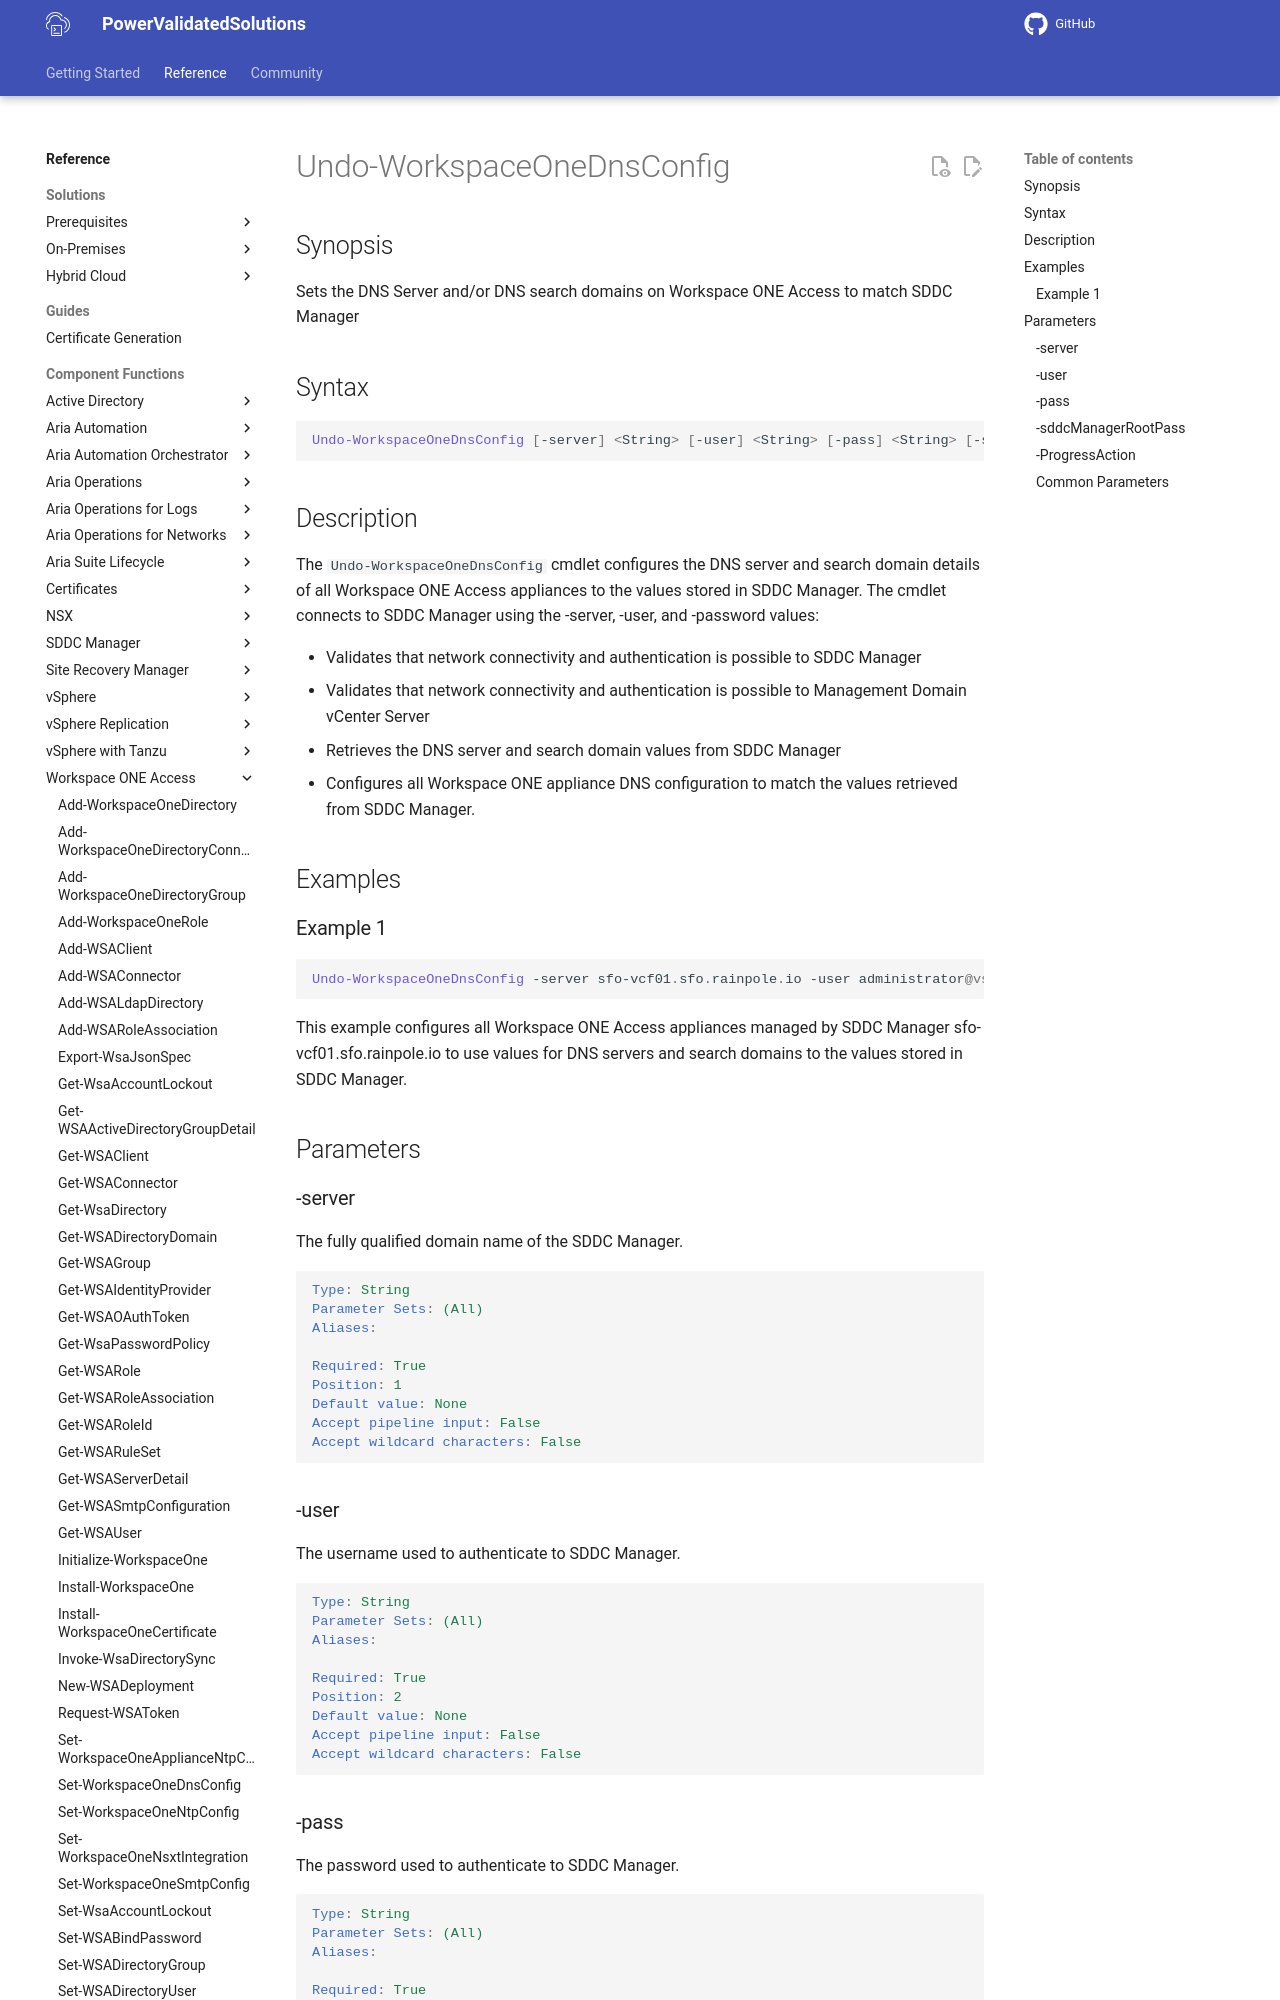

repository: vmware/power-validated-solutions-for-cloud-foundation · page: documentation/functions/workspace-one-access/Undo-WorkspaceOneDnsConfig/index.html · generator: mkdocs

# Undo-WorkspaceOneDnsConfig

## Synopsis

Sets the DNS Server and/or DNS search domains on Workspace ONE Access to match SDDC Manager

## Syntax

```powershell
Undo-WorkspaceOneDnsConfig [-server] <String> [-user] <String> [-pass] <String> [-sddcManagerRootPass] <String> [-ProgressAction <ActionPreference>] [<CommonParameters>]
```

## Description

The `Undo-WorkspaceOneDnsConfig` cmdlet configures the DNS server and search domain details of all Workspace ONE Access appliances to the values stored in SDDC Manager.
The cmdlet connects to SDDC Manager using the -server, -user, and -password values:

- Validates that network connectivity and authentication is possible to SDDC Manager
- Validates that network connectivity and authentication is possible to Management Domain vCenter Server
- Retrieves the DNS server and search domain values from SDDC Manager
- Configures all Workspace ONE appliance DNS configuration to match the values retrieved from SDDC Manager.

## Examples

### Example 1

```powershell
Undo-WorkspaceOneDnsConfig -server sfo-vcf01.sfo.rainpole.io -user administrator@vsphere.local -pass VMw@re1! -sddcManagerRootPass VMw@re1!
```

This example configures all Workspace ONE Access appliances managed by SDDC Manager sfo-vcf01.sfo.rainpole.io to use values for DNS servers and search domains to the values stored in SDDC Manager.

## Parameters

### -server

The fully qualified domain name of the SDDC Manager.

```yaml
Type: String
Parameter Sets: (All)
Aliases:

Required: True
Position: 1
Default value: None
Accept pipeline input: False
Accept wildcard characters: False
```
